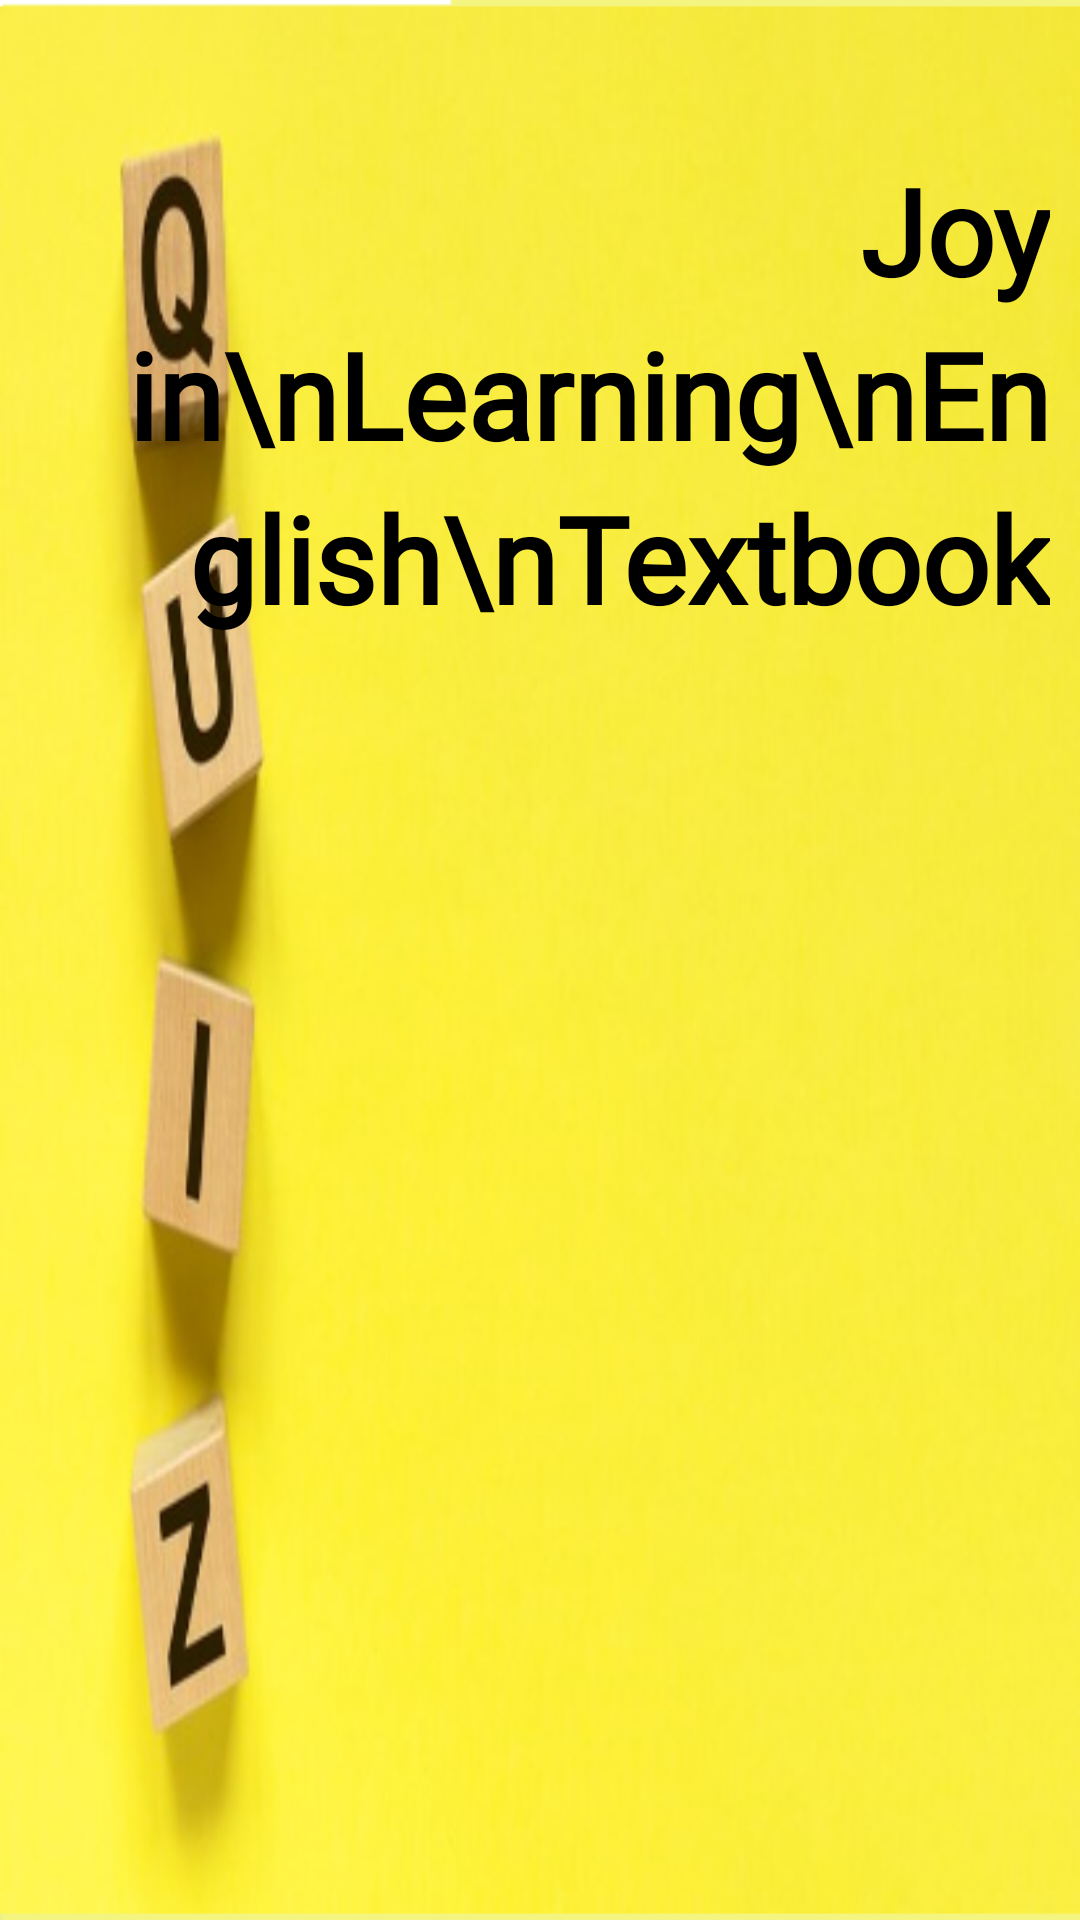

The Android layout XML behind this screen, and the referenced resources:
<!-- AndroidManifest.xml: application theme Theme.MyQuizApplication -->
<!-- res/layout/activity_play_quiz.xml -->
<?xml version="1.0" encoding="utf-8"?>
<RelativeLayout xmlns:android="http://schemas.android.com/apk/res/android"
    xmlns:app="http://schemas.android.com/apk/res-auto"
    xmlns:tools="http://schemas.android.com/tools"
    android:layout_width="match_parent"
    android:layout_height="match_parent"
    android:background="@drawable/playquiz"
    tools:context=".PlayQuiz">
    


    <TextView
        android:id="@+id/total_question"
        android:layout_width="wrap_content"
        android:layout_height="wrap_content"
        android:layout_above="@id/playbutton"
        android:layout_alignParentStart="true"
        android:layout_alignParentTop="true"
        android:layout_alignParentEnd="true"
        android:layout_marginStart="40dp"
        android:layout_marginTop="50dp"
        android:layout_marginEnd="10dp"
        android:layout_marginBottom="0dp"
        android:fontFamily="@font/cutive"
        android:text="Joy in\nLearning\nEnglish\nTextbook"
        android:textAlignment="textEnd"
        android:textColor="@color/black"
        android:lineSpacingExtra="8dp"
        android:textSize="40dp"
        android:textStyle="bold" />
    />

    <ImageButton
        android:id="@+id/playbutton"
        android:layout_width="wrap_content"
        android:layout_height="wrap_content"
        android:layout_centerInParent="true"
        android:background="?android:attr/selectableItemBackground"
        android:contentDescription="TODO"
        android:padding="1dp"
        android:src="@drawable/button_play" />

</RelativeLayout>
<!-- resources referenced by this layout -->
<resources>
  <color name="black">#FF000000</color>
  <!-- drawable playquiz: png bitmap (drawable, 234549 bytes) -->
  <style name="Theme.MyQuizApplication" parent="Theme.MaterialComponents.DayNight.DarkActionBar">
          
          <item name="colorPrimary">@color/toolbarBack</item>
          <item name="colorPrimaryVariant">@color/purple_700</item>
          <item name="colorOnPrimary">@color/white</item>
          
          <item name="colorSecondary">@color/teal_200</item>
          <item name="colorSecondaryVariant">@color/teal_700</item>
          <item name="colorOnSecondary">@color/black</item>
          
          <item name="android:statusBarColor">@color/toolbarBack</item>
          
      </style>
  <color name="toolbarBack">#6a5be2</color>
  <color name="purple_700">#FF3700B3</color>
  <color name="white">#FFFFFFFF</color>
  <color name="teal_200">#FF03DAC5</color>
  <color name="teal_700">#FF018786</color>
</resources>
